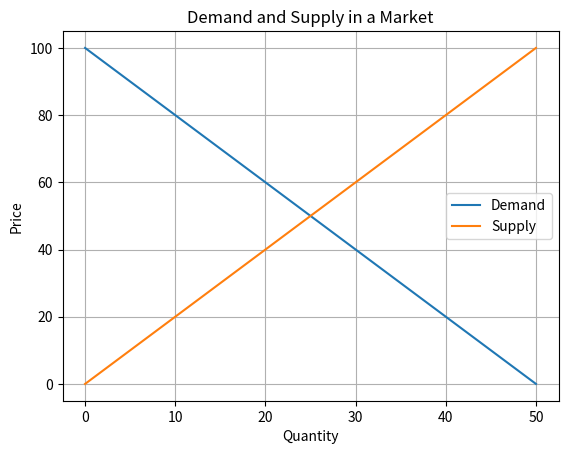

Write the Python code that produced this figure.
import matplotlib.pyplot as plt

# Define demand and supply functions
def demand(quantity):
    return 100 - 2 * quantity

def supply(quantity):
    return 2 * quantity

# Generate a range of quantities
quantities = list(range(0, 51))

# Calculate corresponding prices using demand and supply functions
prices_demand = [demand(qty) for qty in quantities]
prices_supply = [supply(qty) for qty in quantities]

# Plot the demand and supply curves
plt.plot(quantities, prices_demand, label='Demand')
plt.plot(quantities, prices_supply, label='Supply')

# Add labels and legend
plt.xlabel('Quantity')
plt.ylabel('Price')
plt.legend()
plt.title('Demand and Supply in a Market')

# Show the plot
plt.grid(True)
plt.show()
